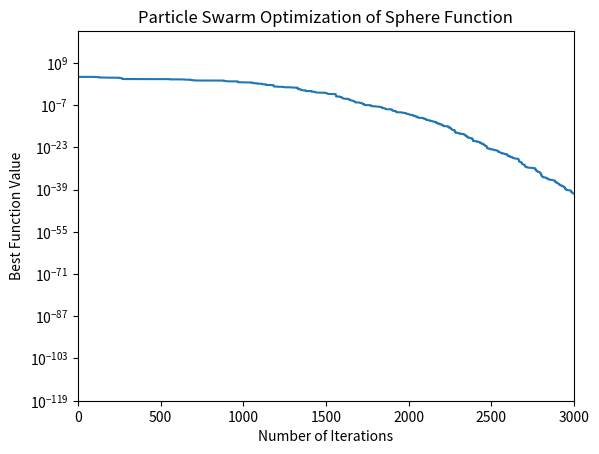

This chart was generated by the following Python code:
import random
import numpy as np
import matplotlib.pyplot as plt


#Sphere function
def Sphere(x):
    y = np.sum(np.square(x))
    return y

#Parameter setting

d=10 # dimension of the variable in function
xMin, xMax = -100, 100
vMin, vMax = -0.2*(xMax-xMin), 0.2*(xMax-xMin)
MaxIt = 3000
ps = 10 #Population size
c1 = 2
c2 = 2
#It starts from 0.9 and ends with 0.4 at end iteration
w = 0.9 - ((0.9-0.4)/MaxIt)*np.linspace(0, MaxIt,MaxIt)

def limitv(V):
    for i in range(len(V)):
        if V[i] > vMax:
            V[i]= vMax
        if V[i] < vMin:
            V[i]= vMin
        return V

def limitx(X):
    for i in range(len(X)):
        if X[i] > xMax:
            X[i]= xMax
        if X[i] < xMin:
            X[i]= xMin 
    return  X 

# Algorithm
def Optimization():
    class Particle():
        def __init__(self):
            self.position = np.random.uniform(xMin, 50, [ps, d])
            self.velocity = np.random.uniform(vMin, vMax, [ps, d])
            self.cost = np.zeros(ps)
            self.cost[:] = Sphere(self.position[:])
            self.pbest = np.copy(self.position)
            self.pbest_cost = np.copy(self.cost)
            self.index = np.argmin(self.pbest_cost)
            self.gbest = self.pbest[self.index]
            self.gbest_cost = self.pbest_cost[self.index]
            self.BestCost = np.zeros(MaxIt)

        def Evaluate(self):
            for it in range(MaxIt):
                for i in range(ps):
                    self.velocity[i] = (w[it]*self.velocity[i] +\
                                        c1*np.random.rand(d)*(self.pbest[i] - self.position[i]) +\
                                        c2*np.random.rand(d)*(self.gbest - self.position[i]))
                                         
                                         
                    self.velocity[i] = limitv(self.velocity[i])
                    self.position[i] = self.position[i] + self.velocity[i]
                    self.position[i] = limitx(self.position[i])
                    self.cost[i] = Sphere(self.position[i])
                    if self.cost[i] < self.pbest_cost[i]:
                        self.pbest[i] = self.position[i]
                        self.pbest_cost[i] = self.cost[i]
                        if self.pbest_cost[i] < self.gbest_cost:
                            self.gbest = self.position[i]
                            self.gbest_cost = self.pbest_cost[i]
                self.BestCost[it] = self.gbest_cost
                
        def Plot(self):
            plt.semilogy(self.BestCost)
            plt.ylim([10e-120, 10e20])
            plt.xlim([0, 3000])
            plt.ylabel("Best Function Value")
            plt.xlabel("Number of Iterations")
            plt.title("Particle Swarm Optimization of Sphere Function")
            print("Best fitness value =", self.gbest_cost)
    a = Particle()
    a.Evaluate()
    a.Plot()
# RUN
Optimization()
